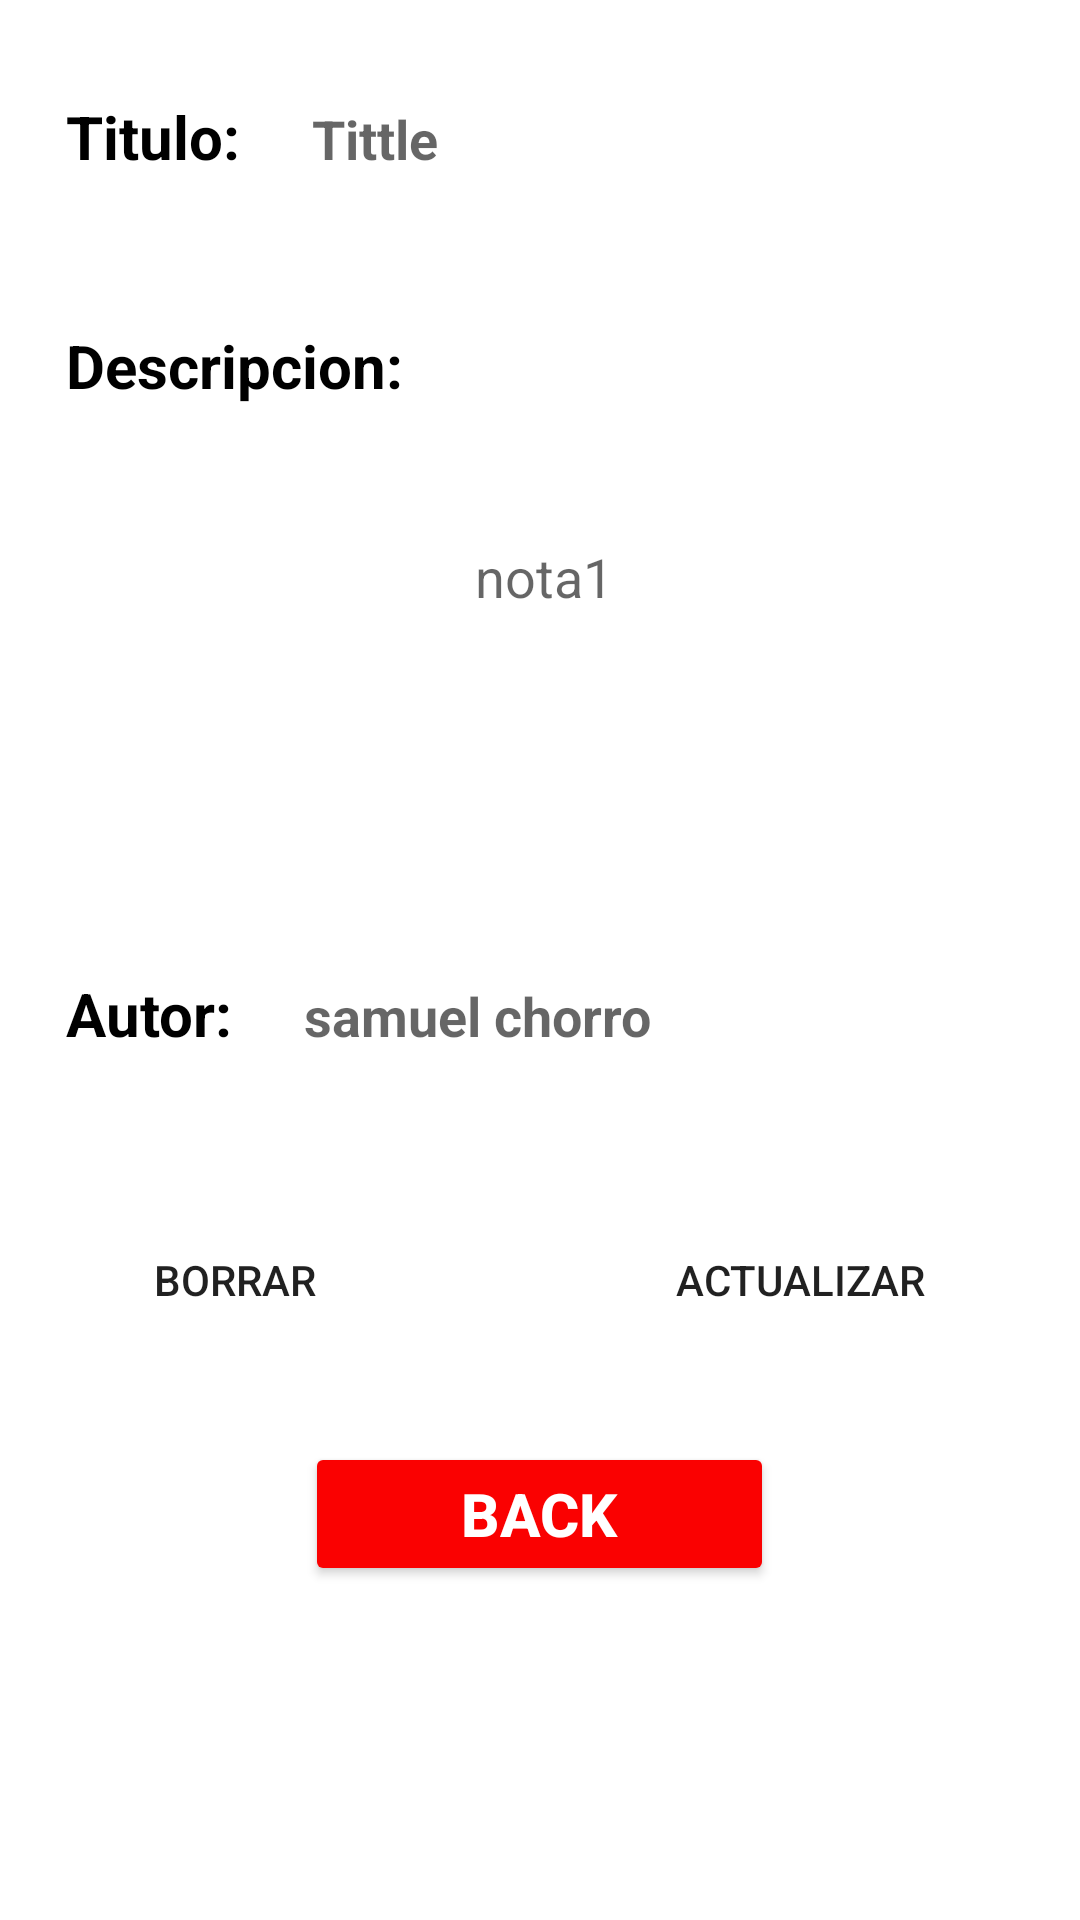

The Android layout XML behind this screen, and the referenced resources:
<!-- AndroidManifest.xml: application theme Theme.EvalNOtas -->
<!-- res/layout/activity_vista.xml -->
<?xml version="1.0" encoding="utf-8"?>
<LinearLayout xmlns:android="http://schemas.android.com/apk/res/android"
    xmlns:app="http://schemas.android.com/apk/res-auto"
    xmlns:tools="http://schemas.android.com/tools"
    android:layout_width="match_parent"
    android:orientation="vertical"
    android:layout_height="match_parent"
    tools:context=".vista">



    <LinearLayout
        android:layout_marginLeft="22sp"
        android:layout_marginTop="22sp"
        android:orientation="horizontal"
        android:layout_width="match_parent"
        android:layout_height="wrap_content">


        <TextView
            android:layout_width="wrap_content"
            android:layout_height="wrap_content"
            android:text="Titulo:"
            android:textColor="@color/black"
            android:textSize="20sp"
            android:textStyle="bold"

            />

        <EditText
            android:id="@+id/titulores"
            android:background="@drawable/estiloedit"
            android:layout_marginLeft="12sp"
            android:layout_width="200sp"
            android:layout_height="wrap_content"
            android:hint="Tittle"
            android:padding="12sp"
            android:textStyle="bold"
            android:textSize="18sp"
            android:inputType="text"
            />


    </LinearLayout>

    <LinearLayout
        android:layout_marginLeft="22sp"
        android:layout_marginTop="22sp"
        android:orientation="horizontal"
        android:layout_width="match_parent"
        android:layout_height="wrap_content">


        <TextView
            android:layout_marginTop="-70sp"
            android:layout_width="wrap_content"
            android:layout_height="wrap_content"
            android:text="Descripcion:"
            android:textColor="@color/black"
            android:textSize="20sp"
            android:textStyle="bold"

            />

        <EditText
            android:id="@+id/desre"
            android:layout_width="200sp"
            android:layout_height="200sp"
            android:layout_marginLeft="12sp"
            android:background="@drawable/estiloedit"
            android:hint="nota1"
            android:inputType="text"
            android:padding="12sp" />


    </LinearLayout>

    <LinearLayout
        android:layout_marginLeft="22sp"
        android:layout_marginTop="22sp"
        android:orientation="horizontal"
        android:layout_width="match_parent"
        android:layout_height="wrap_content">


        <TextView
            android:layout_width="wrap_content"
            android:layout_height="wrap_content"
            android:text="Autor:"
            android:textColor="@color/black"
            android:textSize="20sp"
            android:textStyle="bold"

            />

        <EditText
            android:id="@+id/autorres"
            android:background="@drawable/estiloedit"
            android:inputType="text"
            android:layout_marginLeft="12sp"
            android:layout_width="200sp"
            android:layout_height="wrap_content"
            android:padding="12sp"
            android:hint="samuel chorro"
            android:textStyle="bold"
            android:textSize="18sp"
            />


    </LinearLayout>

<LinearLayout
    android:gravity="center"
    android:layout_marginTop="40sp"
    android:orientation="horizontal"
    android:layout_width="match_parent"
    android:layout_height="wrap_content">

    <Button
        android:layout_width="wrap_content"
        android:layout_height="wrap_content"
        android:text="Borrar"
        android:layout_marginRight="10sp"
        android:background="@drawable/estilobtn"
        android:paddingLeft="40sp"
        android:paddingRight="40sp"
        android:onClick="borrar"
        />

    <Button
        android:layout_width="wrap_content"
        android:layout_height="wrap_content"
        android:text="Actualizar"
        android:layout_marginLeft="30sp"
        android:background="@drawable/estilobtn"
        android:paddingLeft="40sp"
        android:paddingRight="40sp"
        />


</LinearLayout>


    <Button
        app:cornerRadius="40sp"
        android:paddingHorizontal="52sp"
        android:backgroundTint="#FA0101"
        android:layout_gravity="center"
        android:layout_width="wrap_content"
        android:layout_height="wrap_content"
        android:text="Back"
        android:layout_marginTop="30sp"
        android:textColor="@color/white"
        android:textStyle="bold"
        android:textSize="20sp"
        android:onClick="back"
        />

</LinearLayout>
<!-- resources referenced by this layout -->
<resources>
  <style name="Theme.EvalNOtas" parent="Theme.MaterialComponents.DayNight.DarkActionBar">
          
          <item name="colorPrimary">@color/black</item>
          <item name="colorPrimaryVariant">@color/purple_700</item>
          <item name="colorOnPrimary">@color/white</item>
          
          <item name="colorSecondary">@color/teal_200</item>
          <item name="colorSecondaryVariant">@color/teal_700</item>
          <item name="colorOnSecondary">@color/black</item>
          
          <item name="android:statusBarColor" tools:targetApi="l">?attr/colorPrimaryVariant</item>
          
      </style>
  <!-- not gathered from this repository: default colours our renderer supplied (Android Studio template values) -->
  <color name="purple_700">#FF3700B3</color>
  <color name="teal_200">#FF03DAC5</color>
  <color name="teal_700">#FF018786</color>
  <color name="black">#FF000000</color>
  <color name="white">#FFFFFFFF</color>
</resources>
